Run: headless pygame with SDL's dummy video driver; simulated clock (each Clock.tick advances the game by its frame time, no real sleeping); random seed 0; keys injected as events and as key.get_pressed() state; no mouse input.
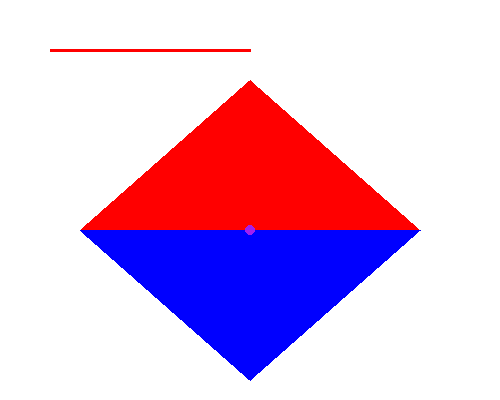
Frame 1 of 4 · flips 1–60 · no input
Frame 2 of 4 · flips 61–180 · tapped SPACE, RETURN · held RIGHT (→), D · screen unchanged from frame 1, image omitted
Frame 3 of 4 · flips 181–300 · held DOWN (↓), S · screen unchanged from frame 2, image omitted
Frame 4 of 4 · flips 301–420 · held LEFT (←), A, UP (↑), W · screen unchanged from frame 3, image omitted

The pygame program that drew these frames:

# Draw a 500 by 400 pixel canvas using pygame. Make it in a function named main. Set the title of your canvas. Add an event to your canvas so that it quits when Key A is pressed in your keyboard. Fill the canvas with white color.
import pygame
from pygame.locals import *

RED = (255, 0, 0)
BLUE = (0, 0, 255)
PURPLE = (160, 32, 240)

def main():
    pygame.init()
    display = (500, 400)
    pygame.display.set_mode(display)
    pygame.display.set_caption("Lab Exam 1")

    canvas = pygame.display.get_surface()
    canvas.fill((255, 255, 255))

    running = True
    while running:
        for event in pygame.event.get():
            if event.type == pygame.QUIT:
                running = False
            elif event.type == pygame.KEYDOWN:
                if event.key == pygame.K_a:
                    running = False

        pygame.draw.line(canvas, RED, (50, 50), (250, 50), 3)
        pygame.draw.polygon(canvas, RED, [(250, 80), (80, 230), (420, 230)], 0)
        pygame.draw.polygon(canvas, BLUE, [(250, 380), (80, 230), (420, 230)], 0)
        pygame.draw.circle(canvas, PURPLE, (250, 230), 5, 0)

        pygame.display.update()
        
    pygame.quit()


if __name__ == "__main__":
    main()
